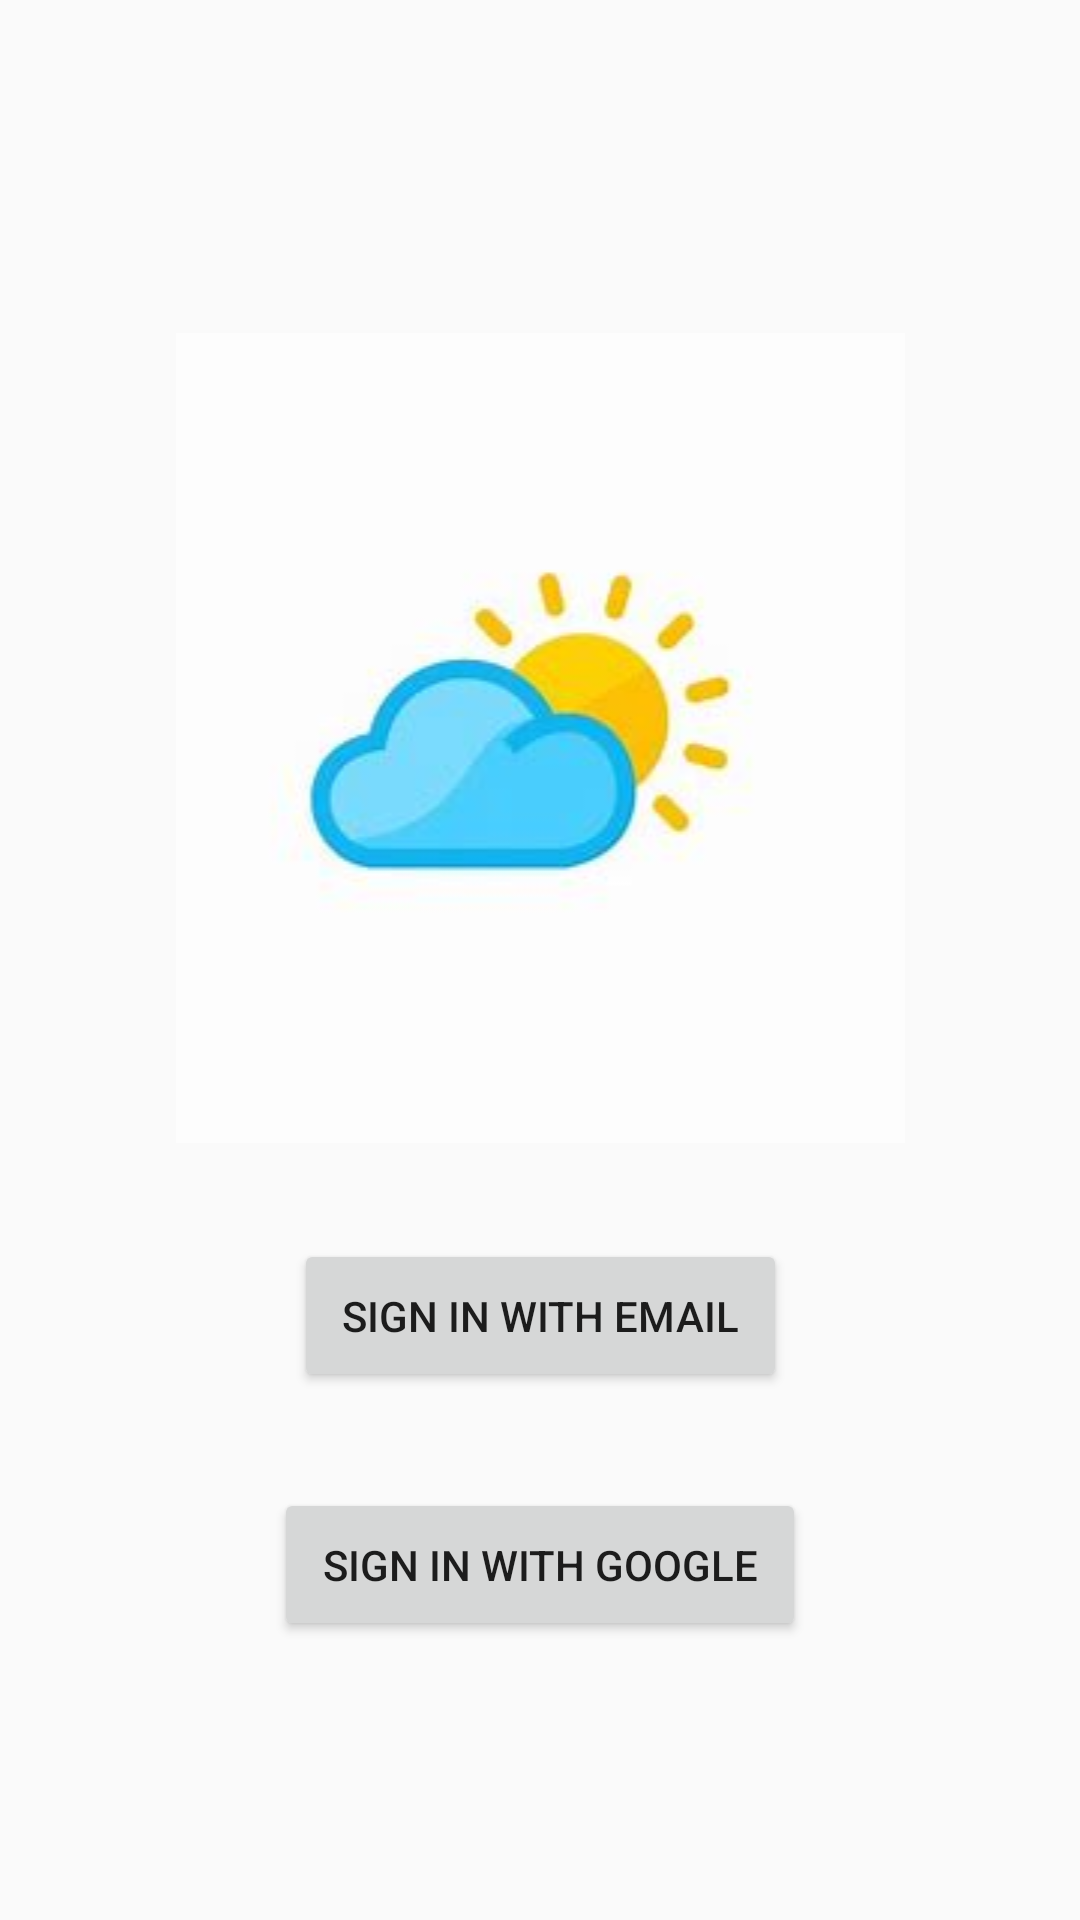

This screen was rendered from an Android layout file. Write that file and the resources it references.
<!-- AndroidManifest.xml: application theme AppTheme -->
<!-- res/layout/custome_authintication_layout.xml -->
<?xml version="1.0" encoding="utf-8"?>
<layout xmlns:android="http://schemas.android.com/apk/res/android"
    xmlns:tools="http://schemas.android.com/tools"
    xmlns:app="http://schemas.android.com/apk/res-auto">
    <androidx.constraintlayout.widget.ConstraintLayout
        android:layout_width="match_parent"
        android:layout_height="match_parent"
        tools:context=".authintication.LogInFragment">

        <ImageView
            android:id="@+id/weather_icon"
            android:layout_width="match_parent"
            android:layout_height="wrap_content"
            android:src="@drawable/ic_weather"
            app:layout_constraintBottom_toBottomOf="parent"
            app:layout_constraintEnd_toEndOf="parent"
            app:layout_constraintHorizontal_bias="0.0"
            app:layout_constraintStart_toStartOf="parent"
            app:layout_constraintTop_toTopOf="parent"
            app:layout_constraintVertical_bias="0.3" />

        <Button
            android:id="@+id/email_button"
            android:layout_width="wrap_content"
            android:layout_height="wrap_content"
            android:layout_margin="@dimen/margin_layout"
            android:text="@string/sign_in_with_email"
            android:padding="@dimen/padding_layout"
            app:layout_constraintStart_toStartOf="parent"
            app:layout_constraintEnd_toEndOf="parent"
            app:layout_constraintTop_toBottomOf="@id/weather_icon"/>

        <Button
            android:id="@+id/google_button"
            android:layout_width="wrap_content"
            android:layout_height="wrap_content"
            android:layout_margin="@dimen/margin_layout"
            android:text="@string/sign_in_with_google_account"
            android:padding="@dimen/padding_layout"
            app:layout_constraintStart_toStartOf="parent"
            app:layout_constraintEnd_toEndOf="parent"
            app:layout_constraintTop_toBottomOf="@id/email_button"/>


    </androidx.constraintlayout.widget.ConstraintLayout>
</layout>
<!-- resources referenced by this layout -->
<resources>
  <dimen name="margin_layout">32dp</dimen>
  <dimen name="padding_layout">16dp</dimen>
  <!-- drawable ic_weather: jpg bitmap (drawable, 3596 bytes) -->
  <string name="sign_in_with_email">Sign in with email</string>
  <string name="sign_in_with_google_account">Sign in with Google</string>
  <style name="AppTheme" parent="Theme.AppCompat.Light.DarkActionBar">
          
          <item name="colorPrimary">@color/colorPrimary</item>
          <item name="colorPrimaryDark">@color/colorPrimaryDark</item>
          <item name="colorAccent">@color/colorAccent</item>
      </style>
  <color name="colorPrimary">#009688</color>
  <color name="colorPrimaryDark">#009688</color>
  <color name="colorAccent">#FF000000</color>
</resources>
